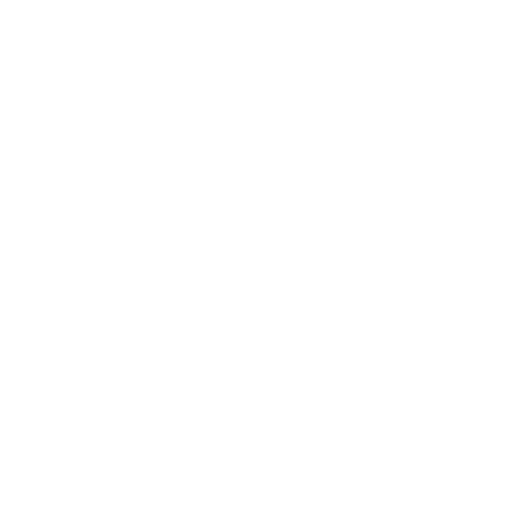
t = 0.00 s
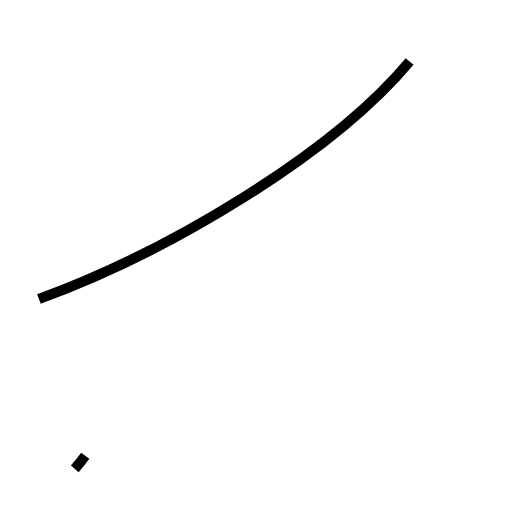
t = 1.35 s
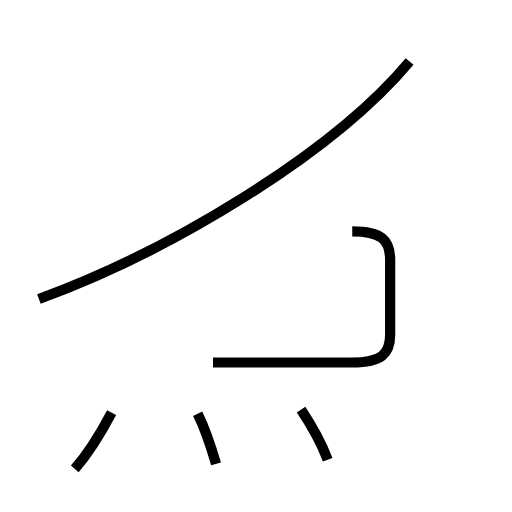
t = 2.77 s
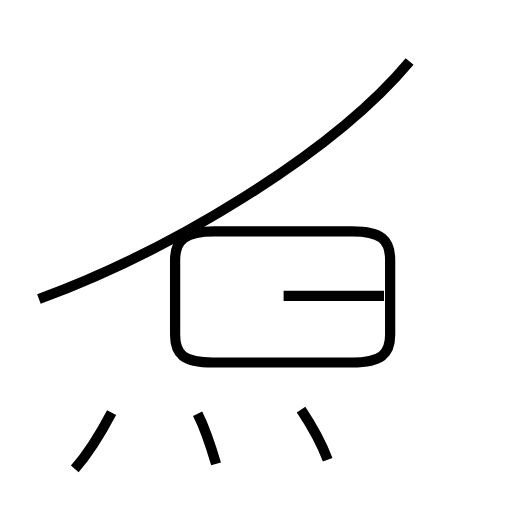
t = 4.01 s
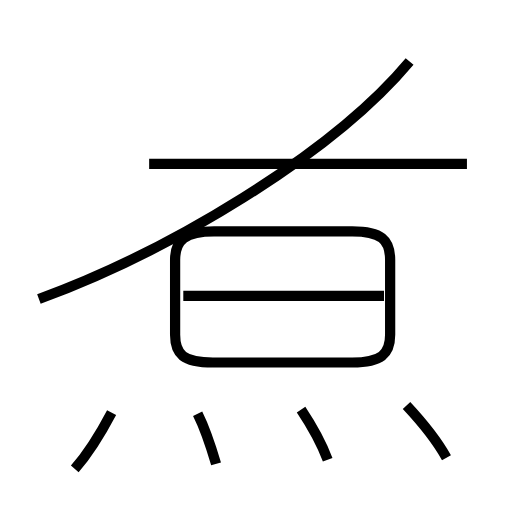
t = 5.43 s
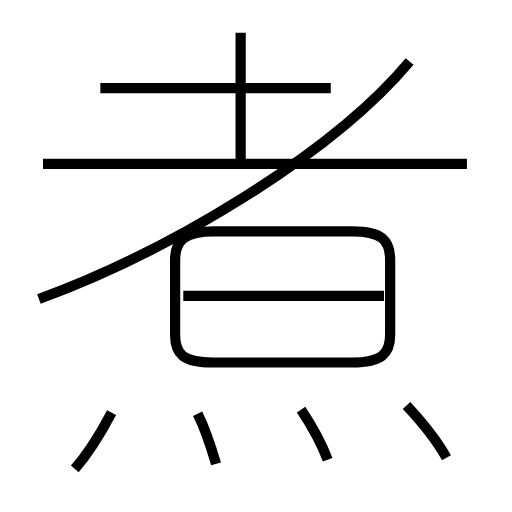
t = 6.80 s

The animated SVG that drew these frames (rendered in a browser with its animation timeline set to each time). Animation: 10 SMIL elements (animate=10); one cycle of 6.80 s.

<?xml version='1.0' encoding='utf-8'?>
<svg viewBox="0.0 -6.0 50.0 50.0" version="1.1" xmlns="http://www.w3.org/2000/svg"><rect x="-1000" y="-1000" width="2000" height="2000" stroke="white" fill="white" /><g style="fill:none;stroke:#000000;stroke-width:1"><path d="M 3.8 -14.8 C 16.4 -19.4 32.4 -28.9 40.0 -38.0 " transform="translate(0.0 38.0)" stroke-dasharray="43.38959168433604" stroke-dashoffset="43.38959168433604"><animate attributeName="stroke-dashoffset" from="43.38959168433604" to="0" dur="1.3016877505300812s" begin="0s" fill="freeze" /></path><path d="M 7.3 1.8 C 8.7 0.2 9.9 -1.8 10.9 -3.7 " transform="translate(0.0 38.0)" stroke-dasharray="6.588092407196868" stroke-dashoffset="6.588092407196868"><animate attributeName="stroke-dashoffset" from="6.588092407196868" to="0" dur="0.19764277221590604s" begin="1.3016877505300812s" fill="freeze" /></path><path d="M 21.1 1.3 C 20.6 -0.4 20.1 -2.0 19.3 -3.6 " transform="translate(0.0 38.0)" stroke-dasharray="5.227553505336201" stroke-dashoffset="5.227553505336201"><animate attributeName="stroke-dashoffset" from="5.227553505336201" to="0" dur="0.156826605160086s" begin="1.4993305227459872s" fill="freeze" /></path><path d="M 32.0 0.9 C 31.4 -0.7 30.4 -2.5 29.4 -4.0 " transform="translate(0.0 38.0)" stroke-dasharray="5.55822954113097" stroke-dashoffset="5.55822954113097"><animate attributeName="stroke-dashoffset" from="5.55822954113097" to="0" dur="0.1667468862339291s" begin="1.6561571279060732s" fill="freeze" /></path><path d="M 20.8 -8.6 L 34.4 -8.6 C 37.2 -8.6 38.1 -9.4 38.1 -11.3 L 38.1 -18.6 C 38.1 -20.6 37.2 -21.4 34.4 -21.4 L 20.9 -21.4 C 18.1 -21.4 17.1 -20.6 17.1 -18.6 L 17.1 -11.3 C 17.1 -9.4 17.9 -8.6 20.8 -8.6 Z " transform="translate(0.0 38.0)" stroke-dasharray="63.23230700600023" stroke-dashoffset="63.23230700600023"><animate attributeName="stroke-dashoffset" from="63.23230700600023" to="0" dur="1.8969692101800066s" begin="1.8229040141400024s" fill="freeze" /></path><path d="M 37.5 -15.1 L 17.9 -15.1 " transform="translate(0.0 38.0)" stroke-dasharray="19.6" stroke-dashoffset="19.6"><animate attributeName="stroke-dashoffset" from="19.6" to="0" dur="0.588s" begin="3.719873224320009s" fill="freeze" /></path><path d="M 43.6 0.7 C 42.6 -1.1 41.1 -2.9 39.7 -4.4 " transform="translate(0.0 38.0)" stroke-dasharray="6.435474572552382" stroke-dashoffset="6.435474572552382"><animate attributeName="stroke-dashoffset" from="6.435474572552382" to="0" dur="0.19306423717657145s" begin="4.307873224320009s" fill="freeze" /></path><path d="M 45.6 -28.0 L 4.2 -28.0 " transform="translate(0.0 38.0)" stroke-dasharray="41.4" stroke-dashoffset="41.4"><animate attributeName="stroke-dashoffset" from="41.4" to="0" dur="1.242s" begin="4.50093746149658s" fill="freeze" /></path><path d="M 32.3 -35.4 L 9.8 -35.4 " transform="translate(0.0 38.0)" stroke-dasharray="22.499999999999996" stroke-dashoffset="22.499999999999996"><animate attributeName="stroke-dashoffset" from="22.499999999999996" to="0" dur="0.6749999999999998s" begin="5.74293746149658s" fill="freeze" /></path><path d="M 23.5 -28.2 L 23.5 -40.8" transform="translate(0.0 38.0)" stroke-dasharray="12.599999999999998" stroke-dashoffset="12.599999999999998"><animate attributeName="stroke-dashoffset" from="12.599999999999998" to="0" dur="0.37799999999999995s" begin="6.41793746149658s" fill="freeze" /></path></g></svg>
